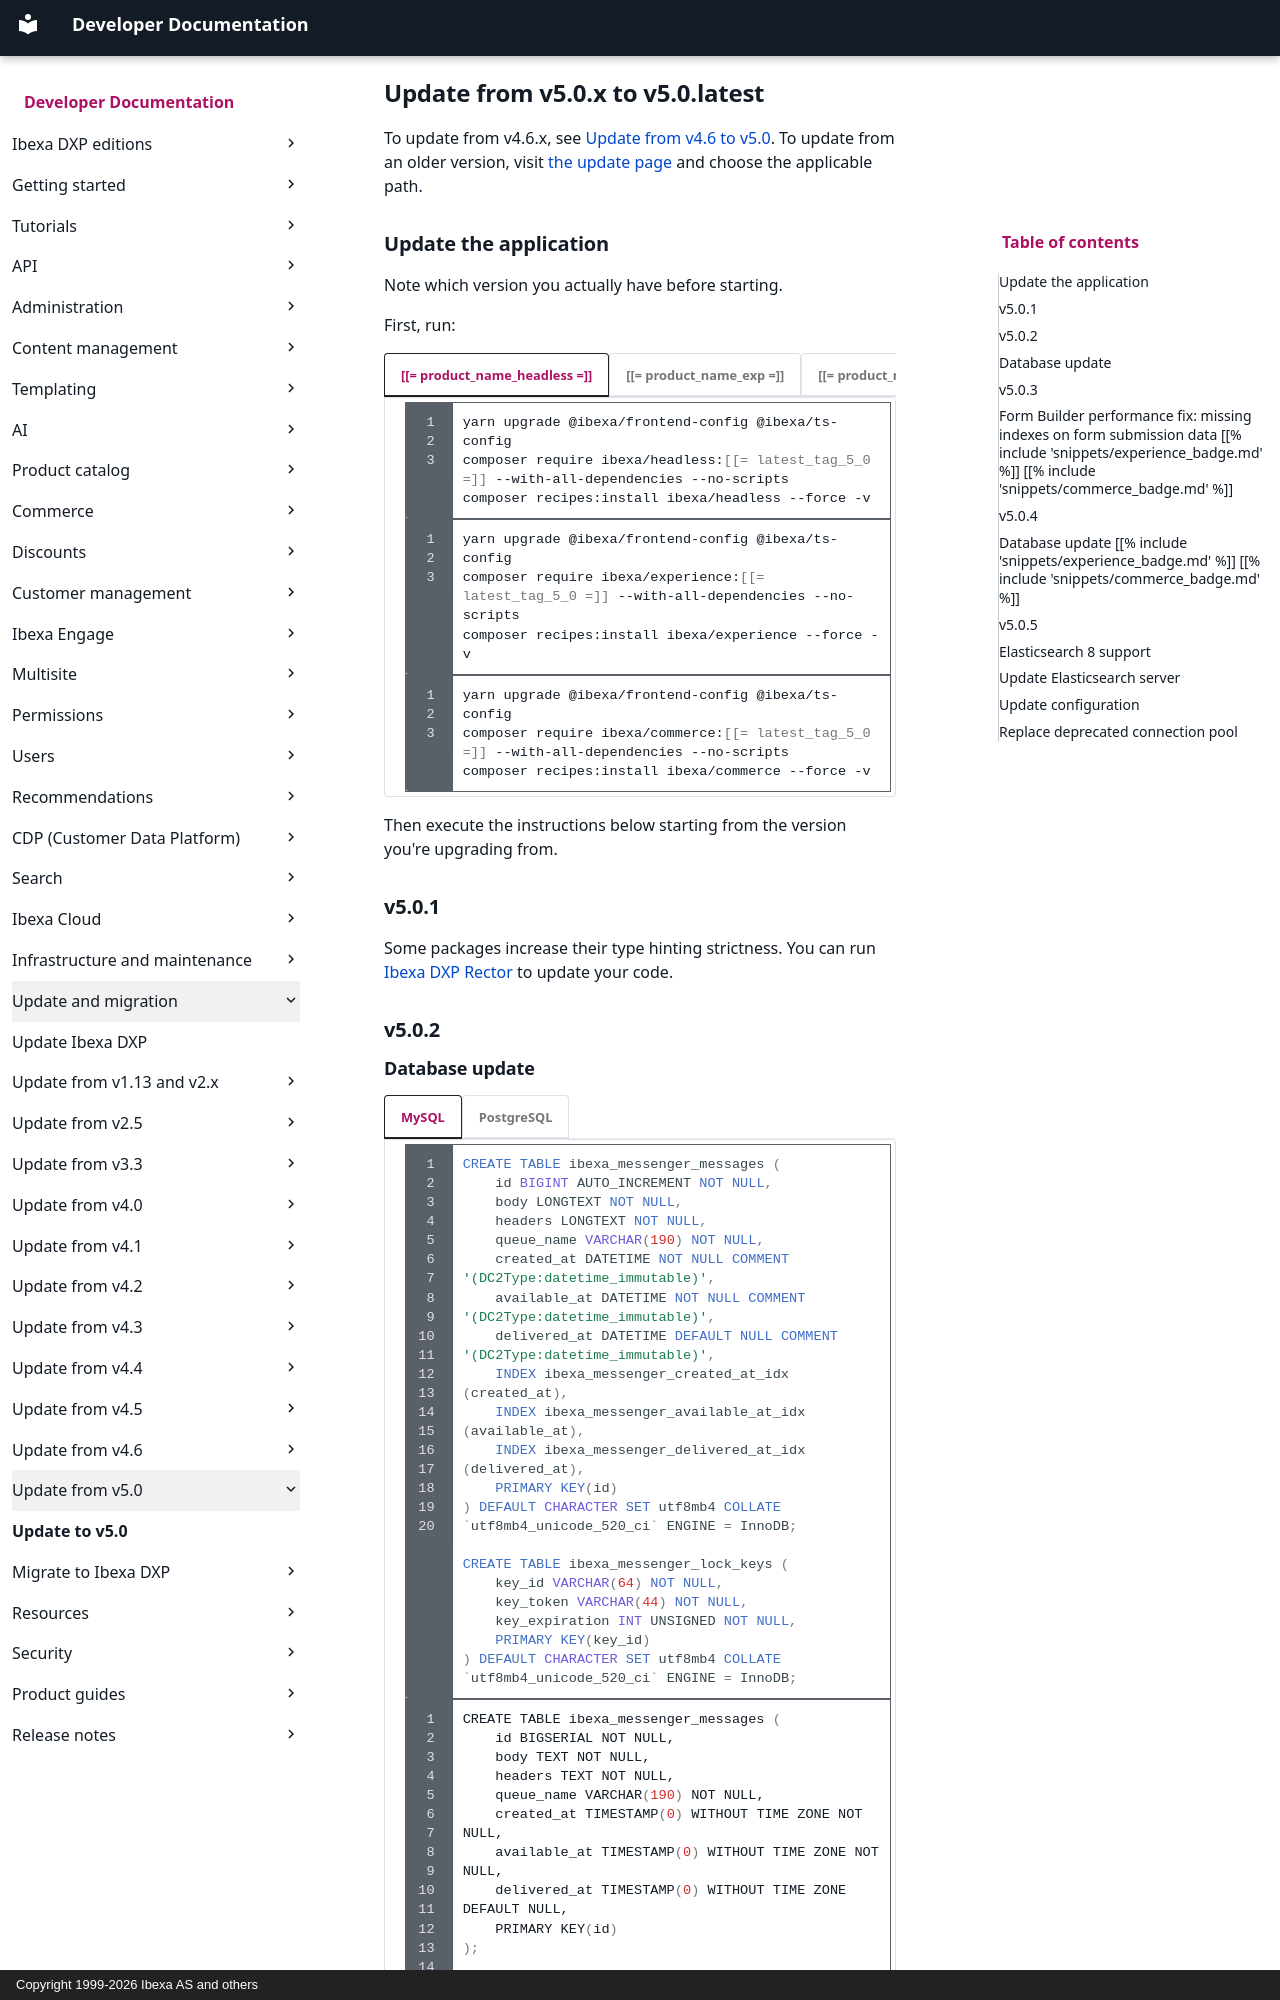

repository: ibexa/documentation-developer · page: update_and_migration/from_5.0/update_from_5.0/index.html · generator: mkdocs · copyright: Copyright 1999-2026 Ibexa AS and others

---
description: Update your installation to the latest v5.0 version from an earlier v5.0 version.
month_change: false
---

# Update from v5.0.x to v5.0.latest

To update from v4.6.x, see [Update from v4.6 to v5.0](update_to_5.0.md).
To update from an older version, visit [the update page](update_ibexa_dxp.md) and choose the applicable path.

## Update the application

Note which version you actually have before starting.

First, run:

=== "[[= product_name_headless =]]"

    ``` bash
    yarn upgrade @ibexa/frontend-config @ibexa/ts-config
    composer require ibexa/headless:[[= latest_tag_5_0 =]] --with-all-dependencies --no-scripts
    composer recipes:install ibexa/headless --force -v
    ```
=== "[[= product_name_exp =]]"

    ``` bash
    yarn upgrade @ibexa/frontend-config @ibexa/ts-config
    composer require ibexa/experience:[[= latest_tag_5_0 =]] --with-all-dependencies --no-scripts
    composer recipes:install ibexa/experience --force -v
    ```
=== "[[= product_name_com =]]"

    ``` bash
    yarn upgrade @ibexa/frontend-config @ibexa/ts-config
    composer require ibexa/commerce:[[= latest_tag_5_0 =]] --with-all-dependencies --no-scripts
    composer recipes:install ibexa/commerce --force -v
    ```

Then execute the instructions below starting from the version you're upgrading from.

<!-- vale Ibexa.VariablesVersion = NO -->

## v5.0.1

Some packages increase their type hinting strictness.
You can run [Ibexa DXP Rector](https://github.com/ibexa/rector/blob/v5.0.1/README.md) to update your code.

## v5.0.2
